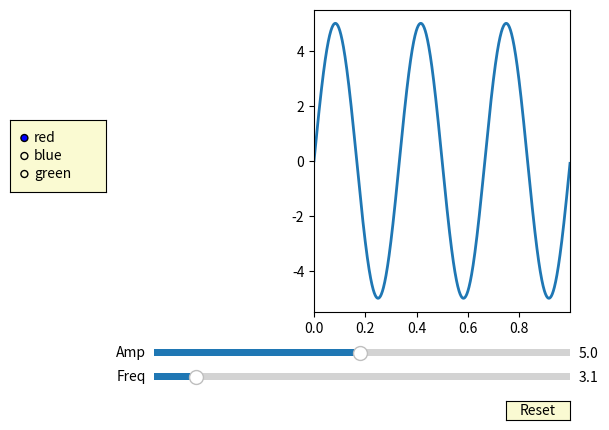

The script that saved this image:
import numpy as np
import matplotlib.pyplot as plt
from matplotlib.widgets import Slider, Button, RadioButtons


class TaskEditor:
    """ A simple gui to load and interact with tasks and robots in 3D. """

    axcolor = "lightgoldenrodyellow"

    def __init__(self):
        # default values
        self.delta_f = 1.0
        self.a0 = 5
        self.f0 = 3

        # setup
        self.fig, self.ax = self.setup()

        (self.l,) = self.create_plot_lines()

        self.add_sliders()
        self.add_reset_button()
        self.add_radio_boxes()

    @staticmethod
    def setup():
        fig, ax = plt.subplots()
        plt.subplots_adjust(left=0.50, bottom=0.25)
        ax.margins(x=0)
        return fig, ax

    def create_plot_lines(self):
        self.t = np.arange(0.0, 1.0, 0.001)
        s = self.a0 * np.sin(2 * np.pi * self.f0 * self.t)
        return self.ax.plot(self.t, s, lw=2)

    def update_plot_lines(self, val):
        # ingnore callback value and read them from inputs manually
        amp = self.samp.val
        freq = self.sfreq.val
        self.l.set_ydata(amp * np.sin(2 * np.pi * freq * self.t))
        self.fig.canvas.draw_idle()

    def reset_sliders(self, event):
        self.sfreq.reset()
        self.samp.reset()

    def colorfunc(self, label):
        self.l.set_color(label)
        self.fig.canvas.draw_idle()

    def add_sliders(self):
        self.axfreq = self.fig.add_axes([0.25, 0.1, 0.65, 0.03], facecolor=self.axcolor)
        self.axamp = self.fig.add_axes([0.25, 0.15, 0.65, 0.03], facecolor=self.axcolor)
        self.sfreq = Slider(
            self.axfreq, "Freq", 0.1, 30.0, valinit=self.f0, valstep=self.delta_f
        )
        self.samp = Slider(self.axamp, "Amp", 0.1, 10.0, valinit=self.a0)

        self.sfreq.on_changed(lambda val: self.update_plot_lines(val))
        self.samp.on_changed(lambda val: self.update_plot_lines(val))

    def add_reset_button(self):
        self.resetax = self.fig.add_axes([0.8, 0.025, 0.1, 0.04])
        self.button = Button(
            self.resetax, "Reset", color=self.axcolor, hovercolor="0.975"
        )
        self.button.on_clicked(lambda event: self.reset_sliders(event))

    def add_radio_boxes(self):
        self.rax = self.fig.add_axes([0.025, 0.5, 0.15, 0.15], facecolor=self.axcolor)
        self.radio = RadioButtons(self.rax, ("red", "blue", "green"), active=0)
        self.radio.on_clicked(lambda label: self.colorfunc(label))


gui = TaskEditor()
plt.show()
